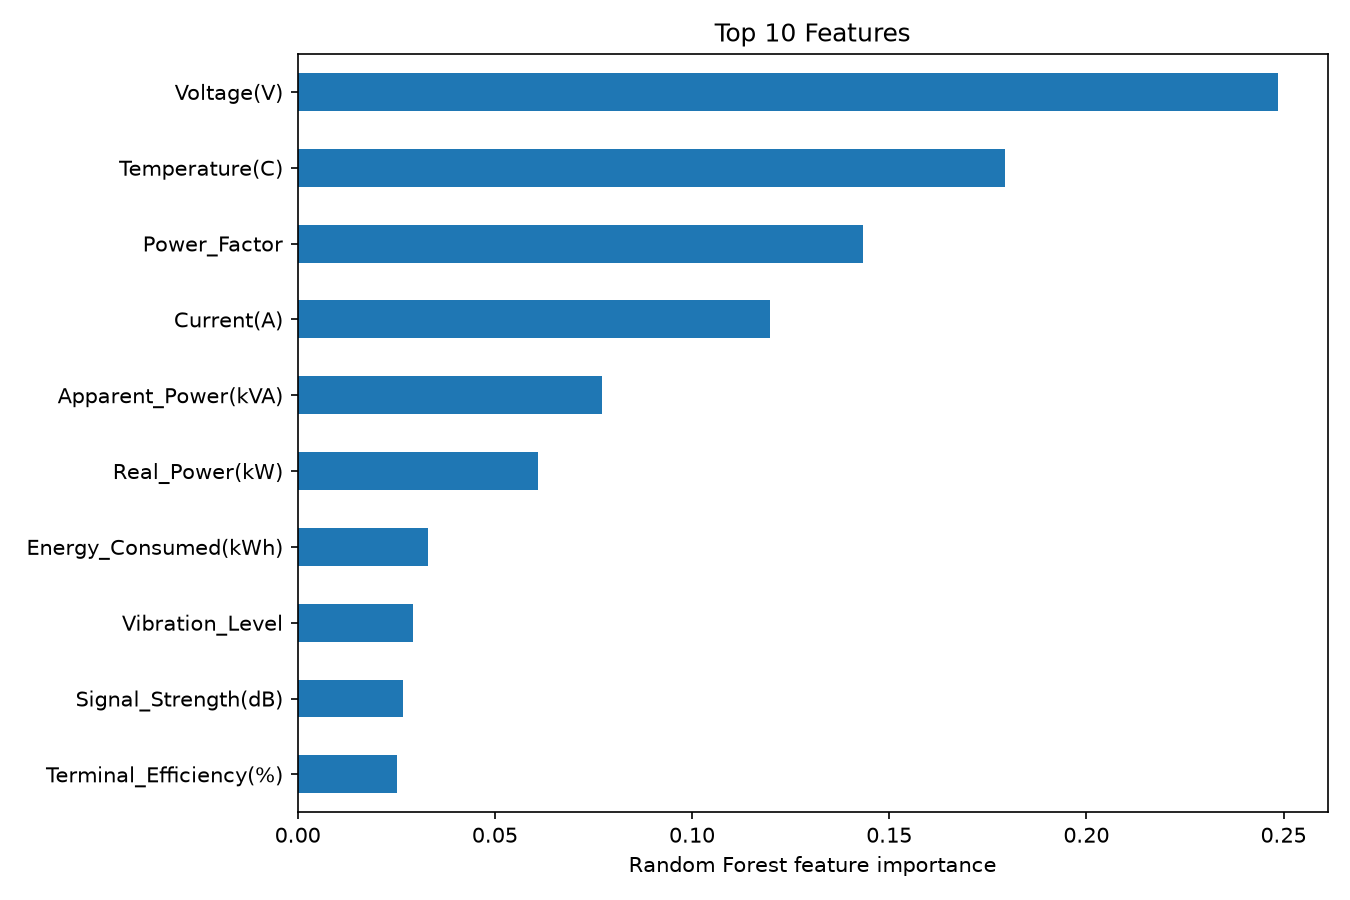

The table this chart was drawn from, first rows:
, importance
Voltage(V), 0.2487
Temperature(C), 0.1792
Power_Factor, 0.1433
Current(A), 0.1199
Apparent_Power(kVA), 0.07729
Real_Power(kW), 0.06106
Energy_Consumed(kWh), 0.03314
Vibration_Level, 0.0293
Signal_Strength(dB), 0.02659
Terminal_Efficiency(%), 0.02514
Frequency(Hz), 0.02285
Load_Variation(%), 0.02205
Device_Age(Years), 0.01148
